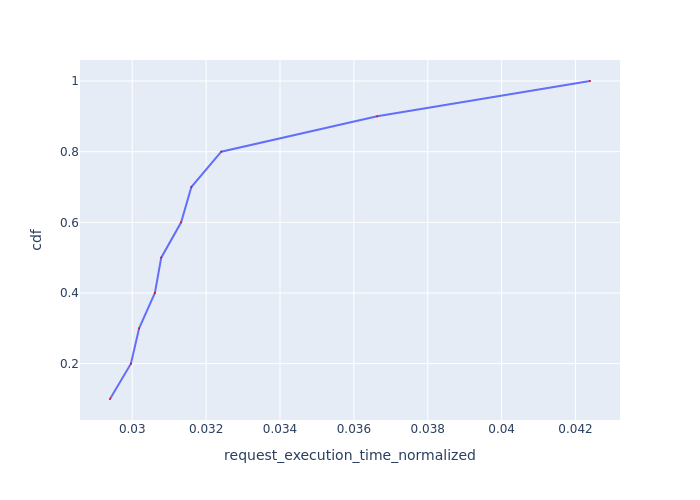

The table this chart was drawn from, first rows:
Request Id, request_execution_time_normalized, cdf
0_10, 0.0294, 0.1
0_7, 0.02996, 0.2
0_6, 0.03019, 0.3
0_3, 0.03061, 0.4
0_5, 0.03078, 0.5
0_8, 0.03132, 0.6
0_4, 0.0316, 0.7
0_9, 0.03241, 0.8
0_1, 0.03663, 0.9
0_2, 0.04239, 1.0
